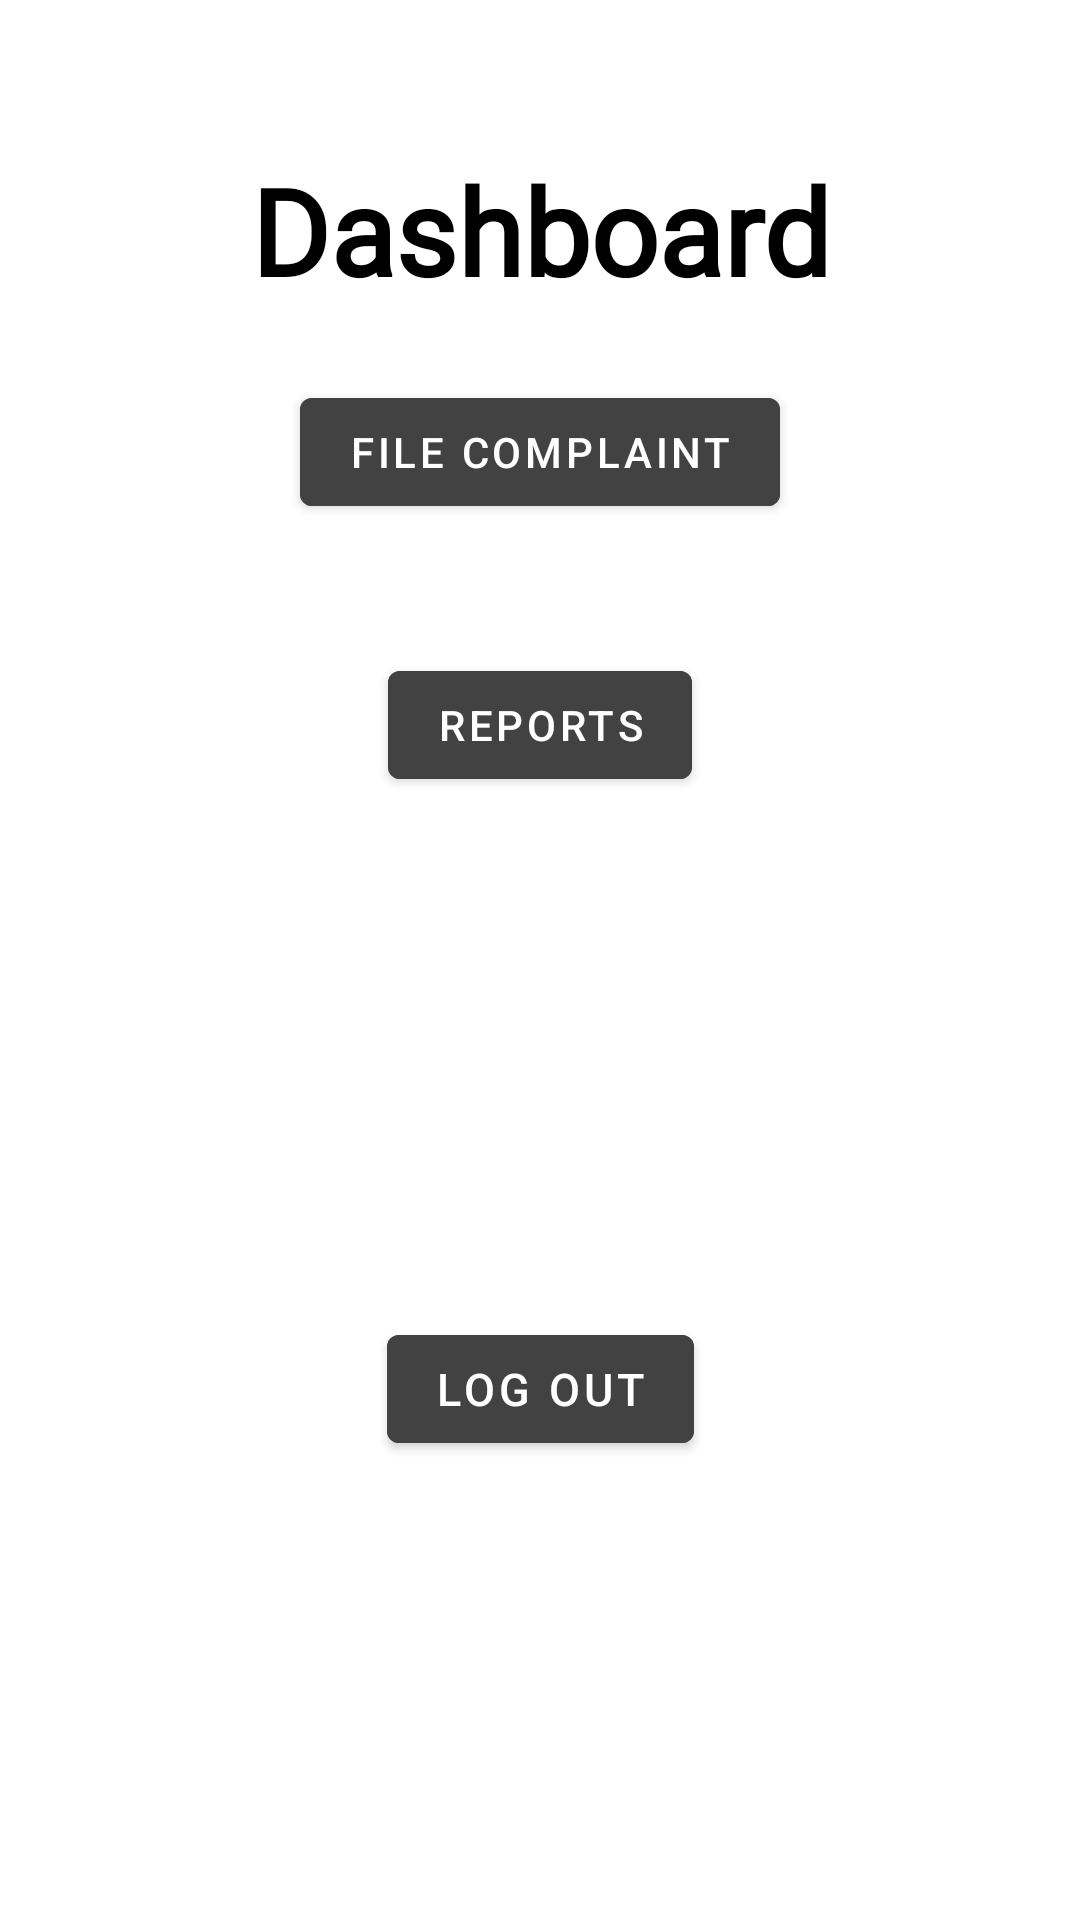

Produce the Android XML layout that renders to this screen, including the resource entries it uses.
<!-- AndroidManifest.xml: application theme Theme.AppArchitects -->
<!-- res/layout/activity_dashboardpage.xml -->
<?xml version="1.0" encoding="utf-8"?>
<androidx.constraintlayout.widget.ConstraintLayout xmlns:android="http://schemas.android.com/apk/res/android"
    xmlns:app="http://schemas.android.com/apk/res-auto"
    xmlns:tools="http://schemas.android.com/tools"
    android:layout_width="match_parent"
    android:layout_height="match_parent"
    tools:context=".dashboardpage"
    android:background="@drawable/signupbackground">

    <TextView
        android:id="@+id/dashboardpage"
        android:layout_width="match_parent"
        android:layout_height="wrap_content"
        android:text="Dashboard"
        android:textColor="@color/black"
        android:textSize="40dp"
        android:textStyle="bold"
        android:layout_margin="50dp"
        android:gravity="center"
        android:fontFamily="@font/times_new_roman"
        app:layout_constraintTop_toTopOf="parent"
        app:layout_constraintStart_toStartOf="parent"
        app:layout_constraintEnd_toEndOf="parent" />

    <com.google.android.material.button.MaterialButton
        android:id="@+id/filecomplaint"
        android:layout_width="wrap_content"
        android:layout_height="wrap_content"
        android:text="File Complaint"
        android:backgroundTint="@color/cardview_dark_background"
        app:layout_constraintTop_toBottomOf="@+id/dashboardpage"
        app:layout_constraintStart_toStartOf="parent"
        app:layout_constraintEnd_toEndOf="parent"
        app:layout_constraintBottom_toTopOf="@id/reports"
        android:layout_margin="20dp"/>

    <com.google.android.material.button.MaterialButton
        android:id="@+id/reports"
        android:layout_width="wrap_content"
        android:layout_height="wrap_content"
        android:text="Reports"
        android:backgroundTint="@color/cardview_dark_background"
        app:layout_constraintTop_toBottomOf="@+id/filecomplaint"
        app:layout_constraintStart_toStartOf="parent"
        app:layout_constraintEnd_toEndOf="parent"
        app:layout_constraintBottom_toTopOf="@id/logout"
        android:layout_margin="20dp"/>

    <com.google.android.material.button.MaterialButton
        android:id="@+id/logout"
        android:layout_width="wrap_content"
        android:layout_height="wrap_content"
        android:text="Log out"
        android:textSize="15sp"
        android:backgroundTint="@color/cardview_dark_background"
        app:layout_constraintTop_toBottomOf="@+id/reports"
        app:layout_constraintStart_toStartOf="parent"
        app:layout_constraintEnd_toEndOf="parent"
        app:layout_constraintBottom_toBottomOf="parent"
        android:layout_margin="150dp"/>

</androidx.constraintlayout.widget.ConstraintLayout>
<!-- resources referenced by this layout -->
<resources>
  <style name="Theme.AppArchitects" parent="Theme.MaterialComponents.DayNight.NoActionBar">
          
          <item name="colorPrimary">@color/purple_500</item>
          <item name="colorPrimaryVariant">@color/purple_700</item>
          <item name="colorOnPrimary">@color/white</item>
          
          <item name="colorSecondary">@color/teal_200</item>
          <item name="colorSecondaryVariant">@color/teal_700</item>
          <item name="colorOnSecondary">@color/black</item>
          
          <item name="android:statusBarColor">?attr/colorPrimaryVariant</item>
          
      </style>
  <!-- not gathered from this repository: default colours our renderer supplied (Android Studio template values) -->
  <color name="purple_500">#FF6200EE</color>
  <color name="purple_700">#FF3700B3</color>
  <color name="teal_200">#FF03DAC5</color>
  <color name="teal_700">#FF018786</color>
  <color name="black">#FF000000</color>
  <color name="white">#FFFFFFFF</color>
</resources>
